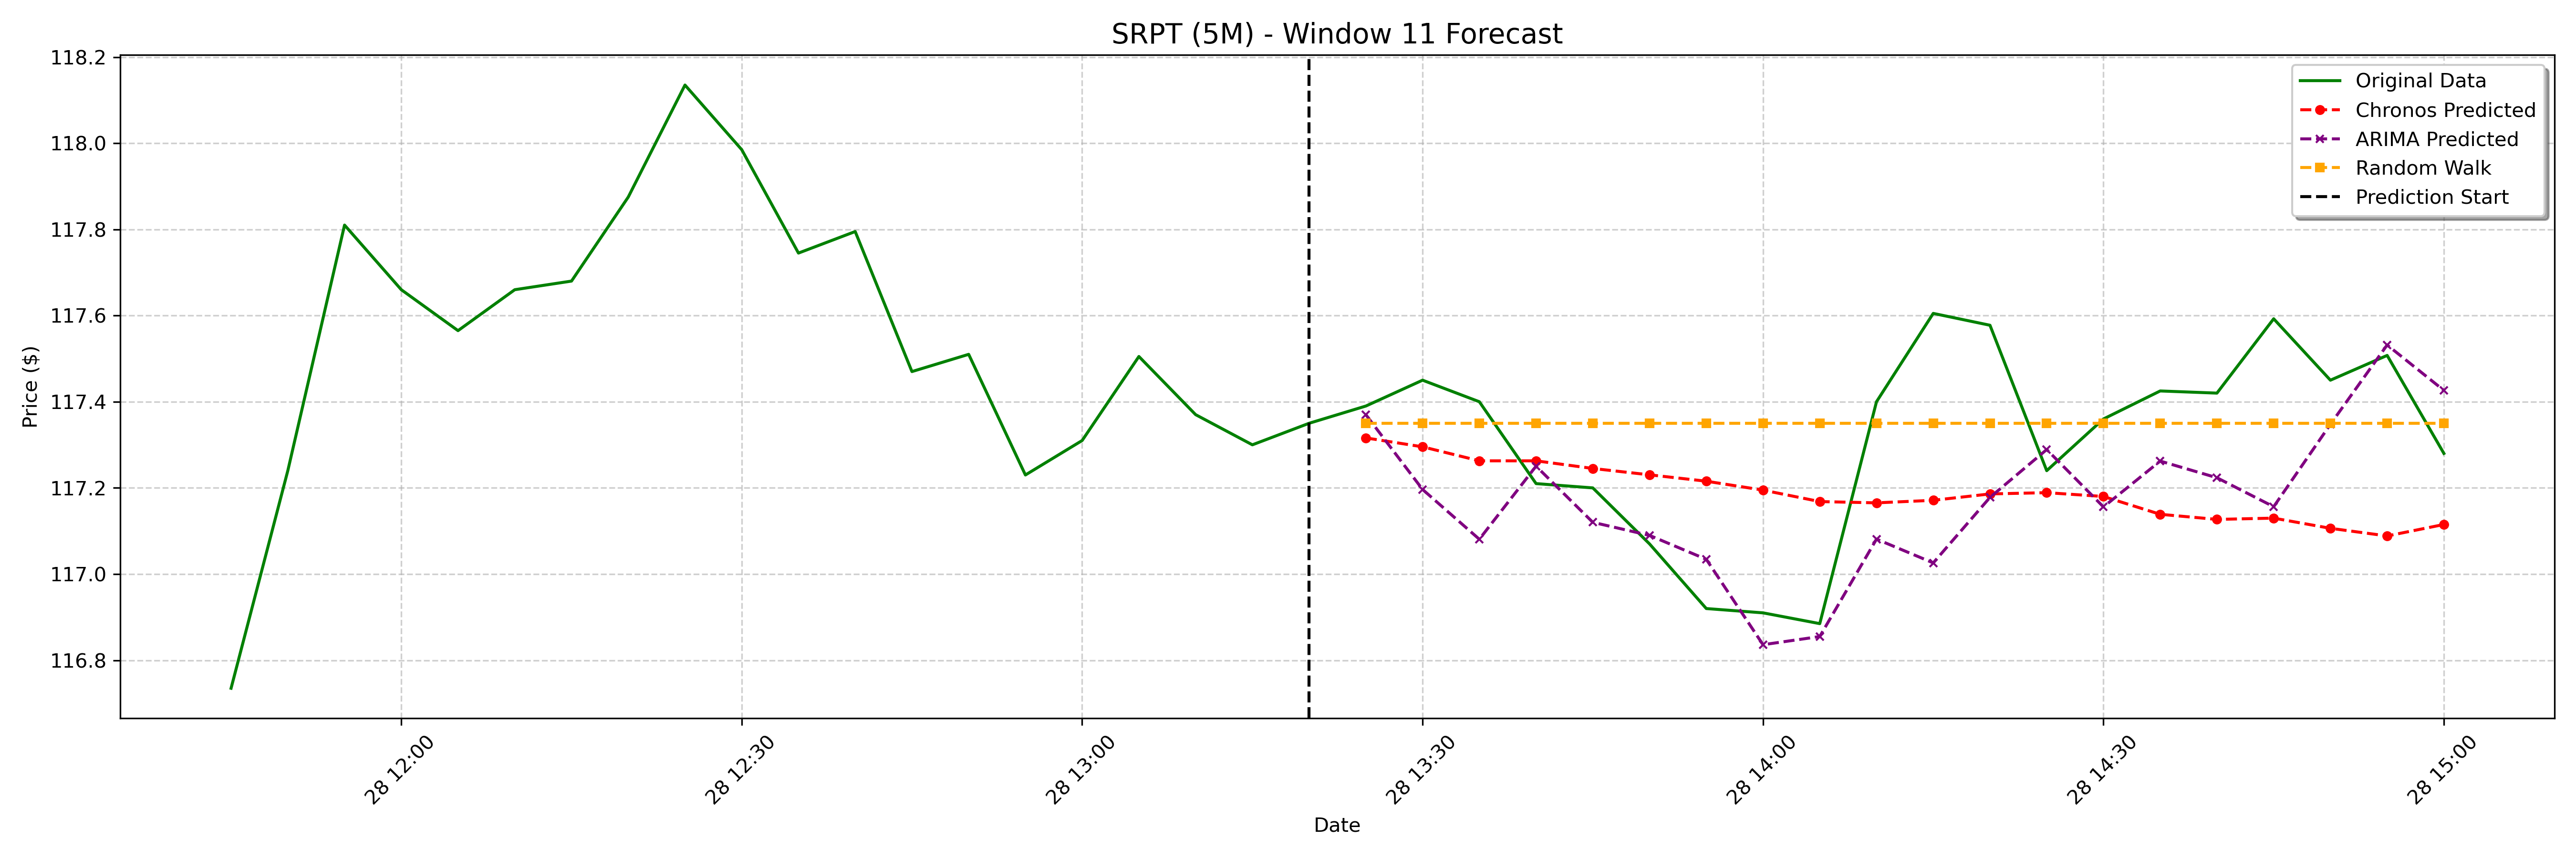

Data behind this chart, as committed beside it:
date, actual, chronos_forecast, arima_forecast, random_walk_forecast
2025-01-28 13:25:00-05:00, 117.4, 117.3, 117.4, 117.3
2025-01-28 13:30:00-05:00, 117.5, 117.3, 117.2, 117.3
2025-01-28 13:35:00-05:00, 117.4, 117.3, 117.1, 117.3
2025-01-28 13:40:00-05:00, 117.2, 117.3, 117.3, 117.3
2025-01-28 13:45:00-05:00, 117.2, 117.2, 117.1, 117.3
2025-01-28 13:50:00-05:00, 117.1, 117.2, 117.1, 117.3
2025-01-28 13:55:00-05:00, 116.9, 117.2, 117, 117.3
2025-01-28 14:00:00-05:00, 116.9, 117.2, 116.8, 117.3
2025-01-28 14:05:00-05:00, 116.9, 117.2, 116.9, 117.3
2025-01-28 14:10:00-05:00, 117.4, 117.2, 117.1, 117.3
2025-01-28 14:15:00-05:00, 117.6, 117.2, 117, 117.3
2025-01-28 14:20:00-05:00, 117.6, 117.2, 117.2, 117.3
2025-01-28 14:25:00-05:00, 117.2, 117.2, 117.3, 117.3
2025-01-28 14:30:00-05:00, 117.4, 117.2, 117.2, 117.3
2025-01-28 14:35:00-05:00, 117.4, 117.1, 117.3, 117.3
2025-01-28 14:40:00-05:00, 117.4, 117.1, 117.2, 117.3
2025-01-28 14:45:00-05:00, 117.6, 117.1, 117.2, 117.3
2025-01-28 14:50:00-05:00, 117.5, 117.1, 117.3, 117.3
2025-01-28 14:55:00-05:00, 117.5, 117.1, 117.5, 117.3
2025-01-28 15:00:00-05:00, 117.3, 117.1, 117.4, 117.3
